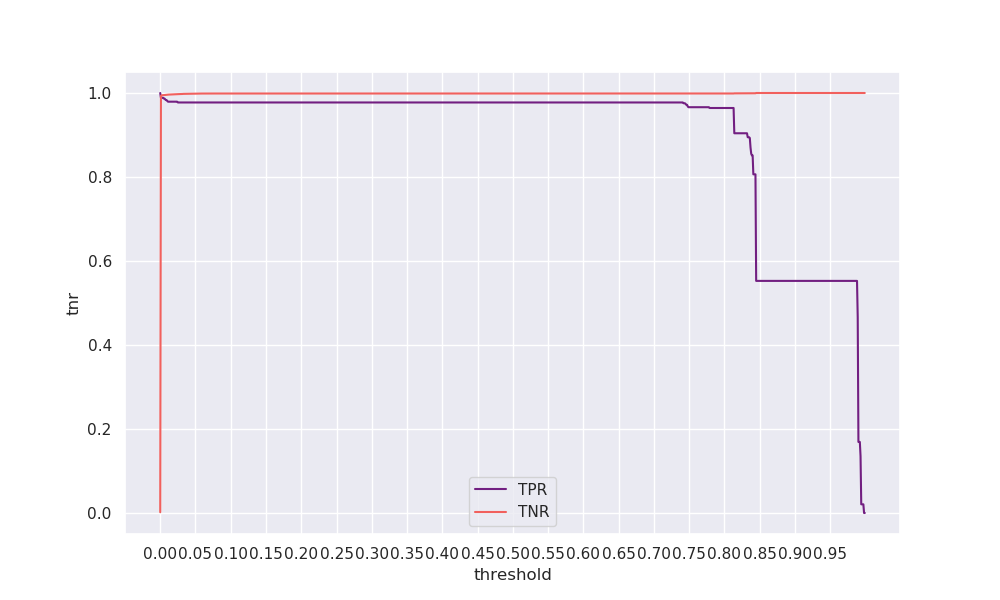

Values plotted in this chart, from the file beside it:
threshold, tpr, tnr, geometric_mean, arithmetic_mean
0.0, 1.0, 0.0018, 0.04243, 0.5009
0.001, 0.9887, 0.9932, 0.991, 0.991
0.002, 0.9887, 0.9942, 0.9915, 0.9915
0.003, 0.9887, 0.9947, 0.9917, 0.9917
0.004, 0.9887, 0.9949, 0.9918, 0.9918
0.005, 0.9868, 0.995, 0.9909, 0.9909
0.006, 0.9868, 0.9951, 0.991, 0.991
0.007, 0.985, 0.9953, 0.9901, 0.9901
0.008, 0.9831, 0.9955, 0.9893, 0.9893
0.009, 0.9831, 0.9957, 0.9894, 0.9894
0.01, 0.9812, 0.9959, 0.9885, 0.9886
0.011, 0.9793, 0.9961, 0.9877, 0.9877
0.012, 0.9793, 0.9962, 0.9877, 0.9878
0.013, 0.9793, 0.9963, 0.9878, 0.9878
0.014, 0.9793, 0.9964, 0.9878, 0.9879
0.015, 0.9793, 0.9965, 0.9879, 0.9879
0.016, 0.9793, 0.9966, 0.9879, 0.988
0.017, 0.9793, 0.9967, 0.988, 0.988
0.018, 0.9793, 0.9968, 0.988, 0.988
0.019, 0.9793, 0.9969, 0.9881, 0.9881
0.02, 0.9793, 0.997, 0.9881, 0.9881
0.021, 0.9793, 0.997, 0.9881, 0.9882
0.022, 0.9793, 0.9971, 0.9882, 0.9882
0.023, 0.9793, 0.9972, 0.9882, 0.9882
0.024, 0.9793, 0.9972, 0.9882, 0.9883
0.025, 0.9774, 0.9973, 0.9873, 0.9873
0.026, 0.9774, 0.9973, 0.9873, 0.9874
0.027, 0.9774, 0.9974, 0.9874, 0.9874
0.028, 0.9774, 0.9974, 0.9874, 0.9874
0.029, 0.9774, 0.9975, 0.9874, 0.9875
0.03, 0.9774, 0.9976, 0.9875, 0.9875
0.031, 0.9774, 0.9977, 0.9875, 0.9876
0.032, 0.9774, 0.9979, 0.9876, 0.9877
0.033, 0.9774, 0.9979, 0.9876, 0.9877
0.034, 0.9774, 0.998, 0.9877, 0.9877
0.035, 0.9774, 0.998, 0.9877, 0.9877
0.036, 0.9774, 0.9981, 0.9877, 0.9878
0.037, 0.9774, 0.9981, 0.9877, 0.9878
0.038, 0.9774, 0.9981, 0.9877, 0.9878
0.039, 0.9774, 0.9982, 0.9878, 0.9878
0.04, 0.9774, 0.9982, 0.9878, 0.9878
0.041, 0.9774, 0.9982, 0.9878, 0.9878
0.042, 0.9774, 0.9983, 0.9878, 0.9879
0.043, 0.9774, 0.9983, 0.9878, 0.9879
0.044, 0.9774, 0.9983, 0.9878, 0.9879
0.045, 0.9774, 0.9984, 0.9879, 0.9879
0.046, 0.9774, 0.9984, 0.9879, 0.9879
0.047, 0.9774, 0.9984, 0.9879, 0.9879
0.048, 0.9774, 0.9984, 0.9879, 0.9879
0.049, 0.9774, 0.9985, 0.9879, 0.9879
0.05, 0.9774, 0.9985, 0.9879, 0.988
0.051, 0.9774, 0.9985, 0.9879, 0.988
0.052, 0.9774, 0.9985, 0.9879, 0.988
0.053, 0.9774, 0.9986, 0.9879, 0.988
0.054, 0.9774, 0.9986, 0.9879, 0.988
0.055, 0.9774, 0.9986, 0.988, 0.988
0.056, 0.9774, 0.9986, 0.988, 0.988
0.057, 0.9774, 0.9987, 0.988, 0.988
0.058, 0.9774, 0.9987, 0.988, 0.9881
0.059, 0.9774, 0.9987, 0.988, 0.9881
... 940 more rows
